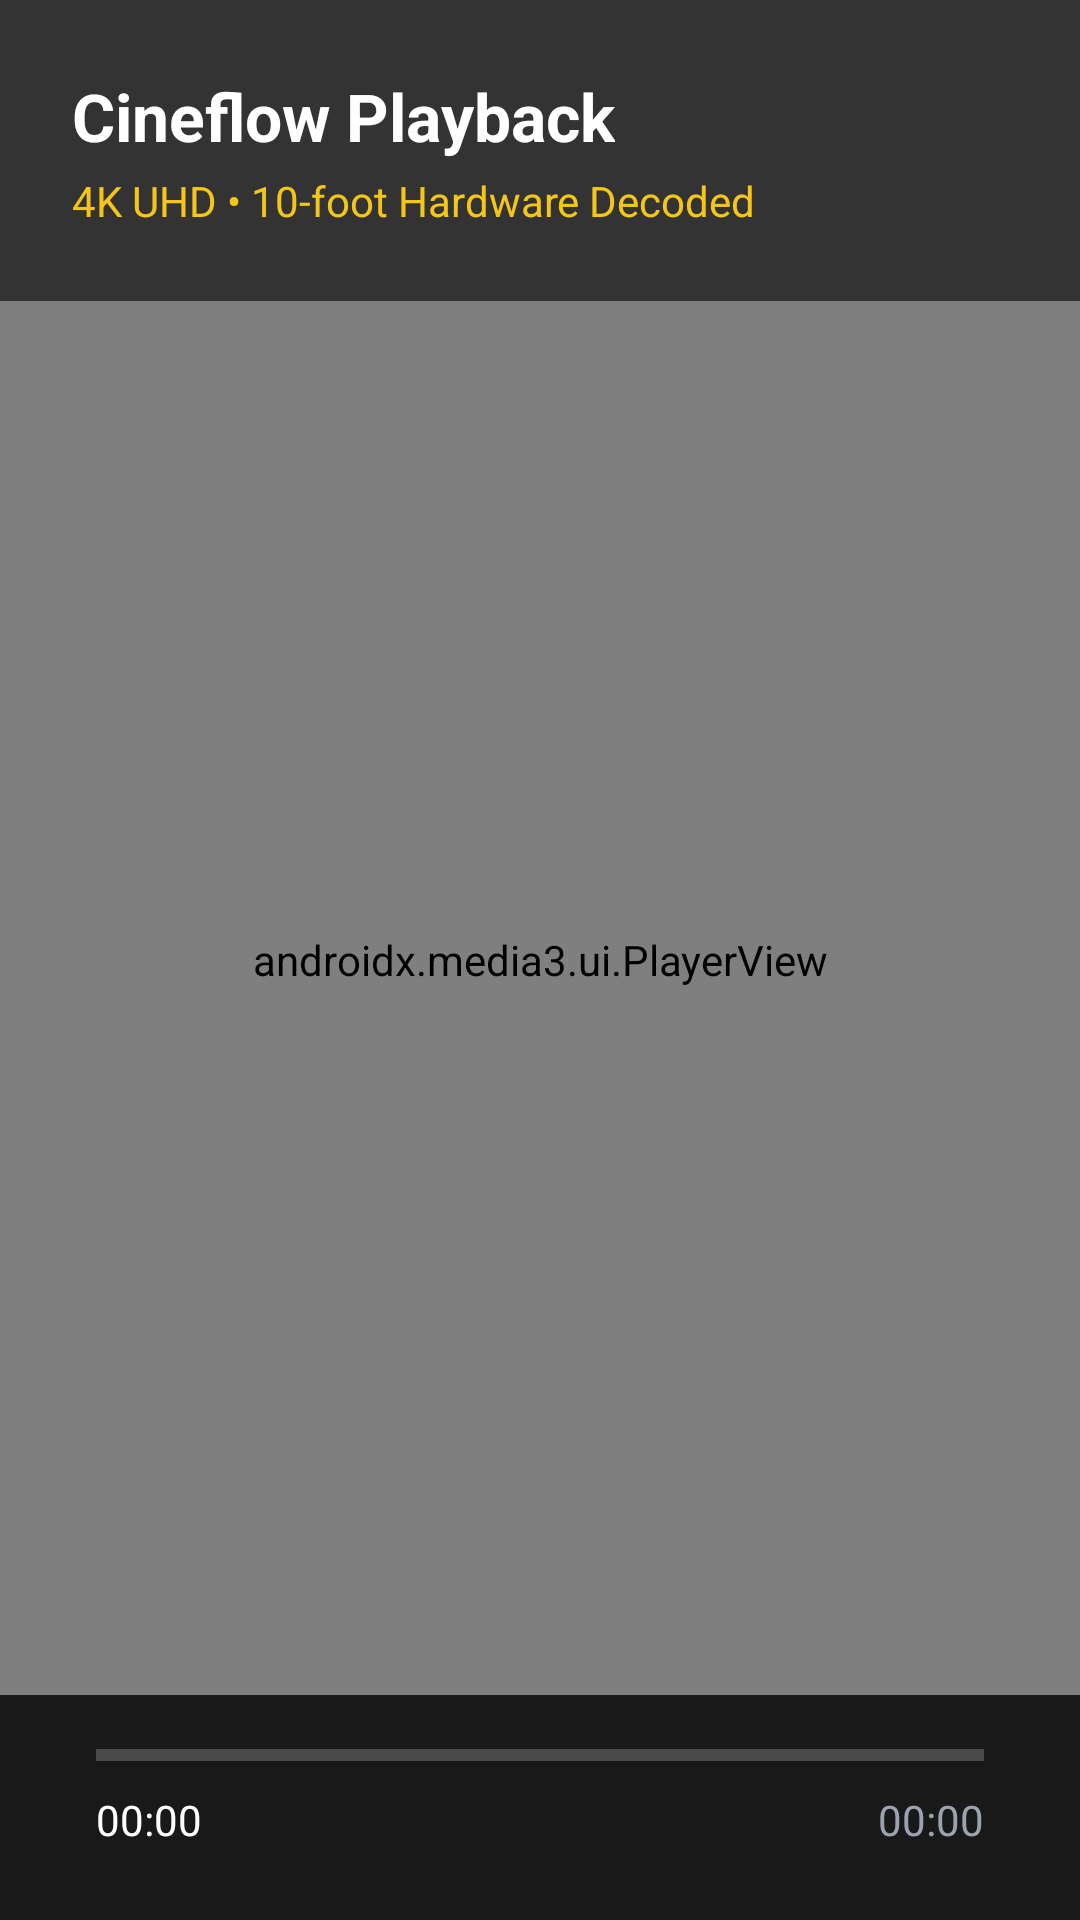

Android layout source for this screen:
<!-- AndroidManifest.xml: activity theme Theme.CineflowTV.Player -->
<!-- res/layout/activity_playback.xml -->
<?xml version="1.0" encoding="utf-8"?>
<FrameLayout xmlns:android="http://schemas.android.com/apk/res/android"
    android:id="@+id/player_root"
    android:layout_width="match_parent"
    android:layout_height="match_parent"
    android:background="#000000"
    android:keepScreenOn="true">

    
    <androidx.media3.ui.PlayerView
        android:id="@+id/player_view"
        android:layout_width="match_parent"
        android:layout_height="match_parent"
        android:focusable="false" />

    
    <LinearLayout
        android:id="@+id/seek_feedback_layout"
        android:layout_width="wrap_content"
        android:layout_height="wrap_content"
        android:layout_gravity="center"
        android:background="@drawable/pill_button_focus"
        android:orientation="horizontal"
        android:paddingStart="24dp"
        android:paddingTop="12dp"
        android:paddingEnd="24dp"
        android:paddingBottom="12dp"
        android:visibility="gone">

        <TextView
            android:id="@+id/seek_feedback_text"
            android:layout_width="wrap_content"
            android:layout_height="wrap_content"
            android:text="+10s"
            android:textColor="#08080A"
            android:textSize="24sp"
            android:textStyle="bold" />
    </LinearLayout>

    
    <LinearLayout
        android:id="@+id/top_hud_layout"
        android:layout_width="match_parent"
        android:layout_height="wrap_content"
        android:layout_gravity="top"
        android:background="#99000000"
        android:orientation="vertical"
        android:padding="24dp">

        <TextView
            android:id="@+id/player_media_title"
            android:layout_width="wrap_content"
            android:layout_height="wrap_content"
            android:text="Cineflow Playback"
            android:textColor="#FFFFFF"
            android:textSize="22sp"
            android:textStyle="bold" />

        <TextView
            android:id="@+id/player_media_subtitle"
            android:layout_width="wrap_content"
            android:layout_height="wrap_content"
            android:layout_marginTop="4dp"
            android:text="4K UHD • 10-foot Hardware Decoded"
            android:textColor="#F5C518"
            android:textSize="14sp" />
    </LinearLayout>

    
    <LinearLayout
        android:id="@+id/bottom_hud_layout"
        android:layout_width="match_parent"
        android:layout_height="wrap_content"
        android:layout_gravity="bottom"
        android:background="#CC000000"
        android:orientation="vertical"
        android:paddingStart="32dp"
        android:paddingTop="16dp"
        android:paddingEnd="32dp"
        android:paddingBottom="24dp">

        <ProgressBar
            android:id="@+id/player_progress_bar"
            style="?android:attr/progressBarStyleHorizontal"
            android:layout_width="match_parent"
            android:layout_height="8dp"
            android:max="1000"
            android:progress="0"
            android:progressTint="#F5C518" />

        <LinearLayout
            android:layout_width="match_parent"
            android:layout_height="wrap_content"
            android:layout_marginTop="8dp"
            android:orientation="horizontal">

            <TextView
                android:id="@+id/player_time_current"
                android:layout_width="wrap_content"
                android:layout_height="wrap_content"
                android:text="00:00"
                android:textColor="#FFFFFF"
                android:textSize="14sp" />

            <View
                android:layout_width="0dp"
                android:layout_height="1dp"
                android:layout_weight="1" />

            <TextView
                android:id="@+id/player_time_total"
                android:layout_width="wrap_content"
                android:layout_height="wrap_content"
                android:text="00:00"
                android:textColor="#9CA3AF"
                android:textSize="14sp" />
        </LinearLayout>
    </LinearLayout>

</FrameLayout>
<!-- resources referenced by this layout -->
<resources>
  <!-- drawable pill_button_focus (drawable) -->
  <?xml version="1.0" encoding="utf-8"?>
  <selector xmlns:android="http://schemas.android.com/apk/res/android">
      <item android:state_focused="true">
          <shape android:shape="rectangle">
              <corners android:radius="24dp" />
              <solid android:color="@color/brand_gold" />
              <stroke android:width="2dp" android:color="#FFFFFF" />
          </shape>
      </item>
      <item>
          <shape android:shape="rectangle">
              <corners android:radius="24dp" />
              <solid android:color="#2A2B33" />
              <stroke android:width="1dp" android:color="#444654" />
          </shape>
      </item>
  </selector>
  <style name="Theme.CineflowTV.Player" parent="Theme.AppCompat.NoActionBar">
          <item name="android:windowNoTitle">true</item>
          <item name="android:windowFullscreen">true</item>
          <item name="android:windowBackground">#000000</item>
          <item name="android:keepScreenOn">true</item>
      </style>
  <color name="brand_gold">#F5C518</color>
</resources>
